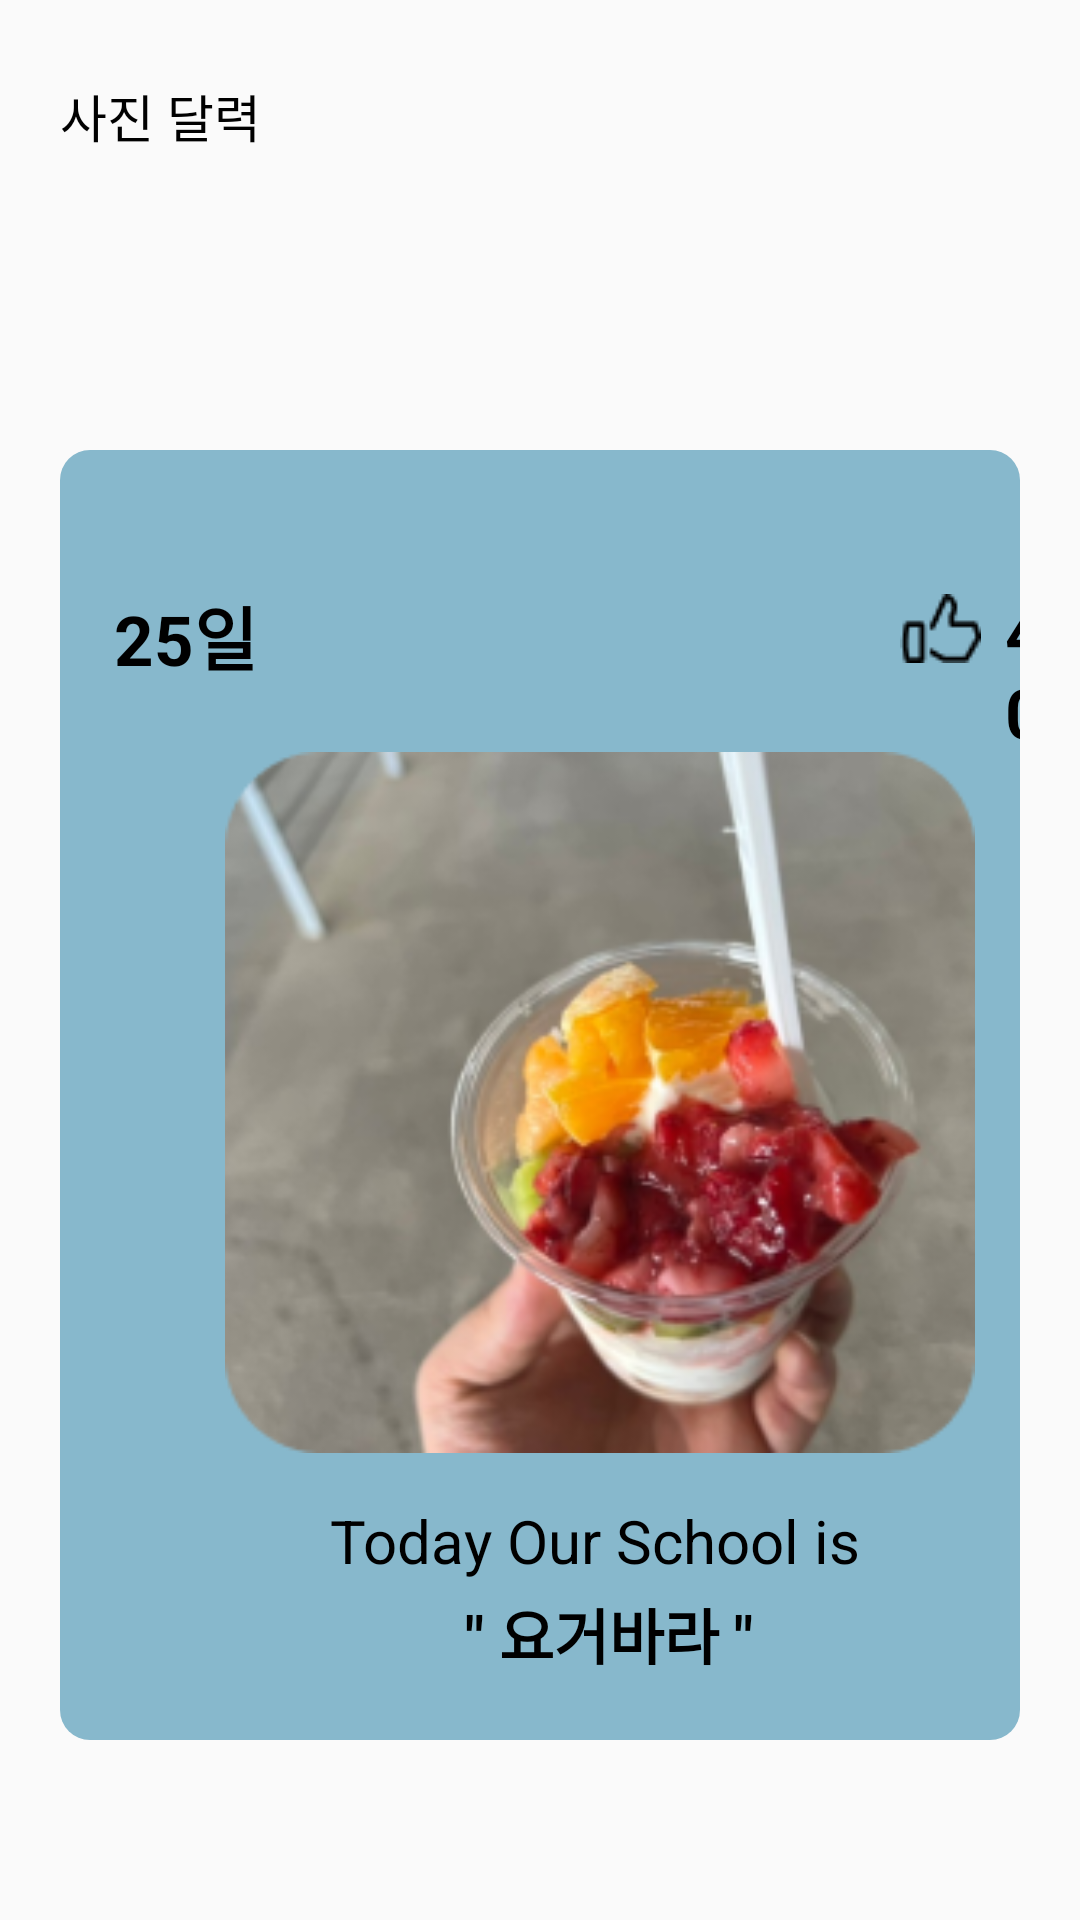

Android layout source for this screen:
<!-- AndroidManifest.xml: application theme Base.Theme.PICSSU -->
<!-- res/layout/activity_calendar_click.xml -->
<?xml version="1.0" encoding="utf-8"?>
<LinearLayout xmlns:android="http://schemas.android.com/apk/res/android"
    android:layout_width="match_parent"
    android:layout_height="match_parent"
    android:padding="20dp">

    <RelativeLayout
        android:layout_width="wrap_content"
        android:layout_height="wrap_content">

        <ImageButton
            android:id="@+id/back_btn"
            android:layout_width="wrap_content"
            android:layout_height="wrap_content"
            android:src="@drawable/baseline_arrow_back_ios_24"
            android:background="#00ff0000"
            android:layout_marginTop="8dp"/>

        <TextView
            android:layout_width="wrap_content"
            android:layout_height="wrap_content"
            android:text="사진 달력"
            android:textColor="@color/black"
            android:textSize="17dp"
            android:layout_toEndOf="@+id/back_btn"
            android:layout_marginTop="6dp"/>

        <TextView
            android:id="@+id/calendar_click"
            android:background="@drawable/rectangle_style"
            android:gravity="center"
            android:layout_width="370dp"
            android:layout_height="430dp"
            android:backgroundTint="#87B8CC"
            android:layout_marginTop="130dp"/>

        <ImageButton
            android:id="@+id/back_btn2"
            android:layout_width="wrap_content"
            android:layout_height="wrap_content"
            android:src="@drawable/baseline_arrow_back_ios_24"
            android:background="#00ff0000"
            android:layout_marginTop="145dp"
            android:layout_marginStart="18dp"/>

        <TextView
            android:id="@+id/date"
            android:layout_width="wrap_content"
            android:layout_height="wrap_content"
            android:text="25일"
            android:textColor="@color/black"
            android:textSize="23dp"
            android:textStyle="bold"
            android:layout_marginTop="175dp"
            android:layout_marginStart="18dp"/>

        <ImageView
            android:id="@+id/thumbs_up"
            android:layout_width="wrap_content"
            android:layout_height="wrap_content"
            android:src="@drawable/thumb"
            android:layout_marginTop="178dp"
            android:layout_marginStart="280dp"/>

        <TextView
            android:id="@+id/good"
            android:layout_width="wrap_content"
            android:layout_height="wrap_content"
            android:text="40"
            android:textColor="@color/black"
            android:textSize="23dp"
            android:textStyle="bold"
            android:layout_marginTop="175dp"
            android:layout_marginStart="315dp"/>

        <ImageView
            android:id="@+id/picture"
            android:layout_width="250dp"
            android:layout_height="305dp"
            android:layout_marginTop="195dp"
            android:layout_marginStart="55dp"
            android:src="@drawable/yogarbara" />

        <TextView
            android:id="@+id/word"
            android:layout_width="wrap_content"
            android:layout_height="wrap_content"
            android:text="Today Our School is "
            android:textSize="20dp"
            android:textColor="@color/black"
            android:layout_marginTop="480dp"
            android:layout_marginStart="90dp"/>

        <TextView
            android:id="@+id/Today_word"
            android:layout_width="wrap_content"
            android:layout_height="wrap_content"
            android:text=" &quot; 요거바라 &quot; "
            android:textStyle="bold"
            android:textSize="20dp"
            android:textColor="@color/black"
            android:layout_marginTop="510dp"
            android:layout_marginStart="130dp"/>
    </RelativeLayout>
</LinearLayout>
<!-- resources referenced by this layout -->
<resources>
  <color name="black">#FF000000</color>
  <!-- drawable rectangle_style (drawable) -->
  <?xml version="1.0" encoding="utf-8"?>
  <shape xmlns:android="http://schemas.android.com/apk/res/android"
      android:shape="rectangle">
  
      <corners android:radius="10dp"/>
  
      <solid android:color="@color/black"/>
  
      <size
          android:width="100dp"
          android:height="100dp"/>
  </shape>
  <!-- drawable thumb: png bitmap (drawable, 445 bytes) -->
  <!-- drawable yogarbara: png bitmap (drawable, 73735 bytes) -->
  <style name="Base.Theme.PICSSU" parent="Theme.AppCompat.Light.NoActionBar">
          
          
          <item name="android:textColor">#252525</item>
      </style>
</resources>
